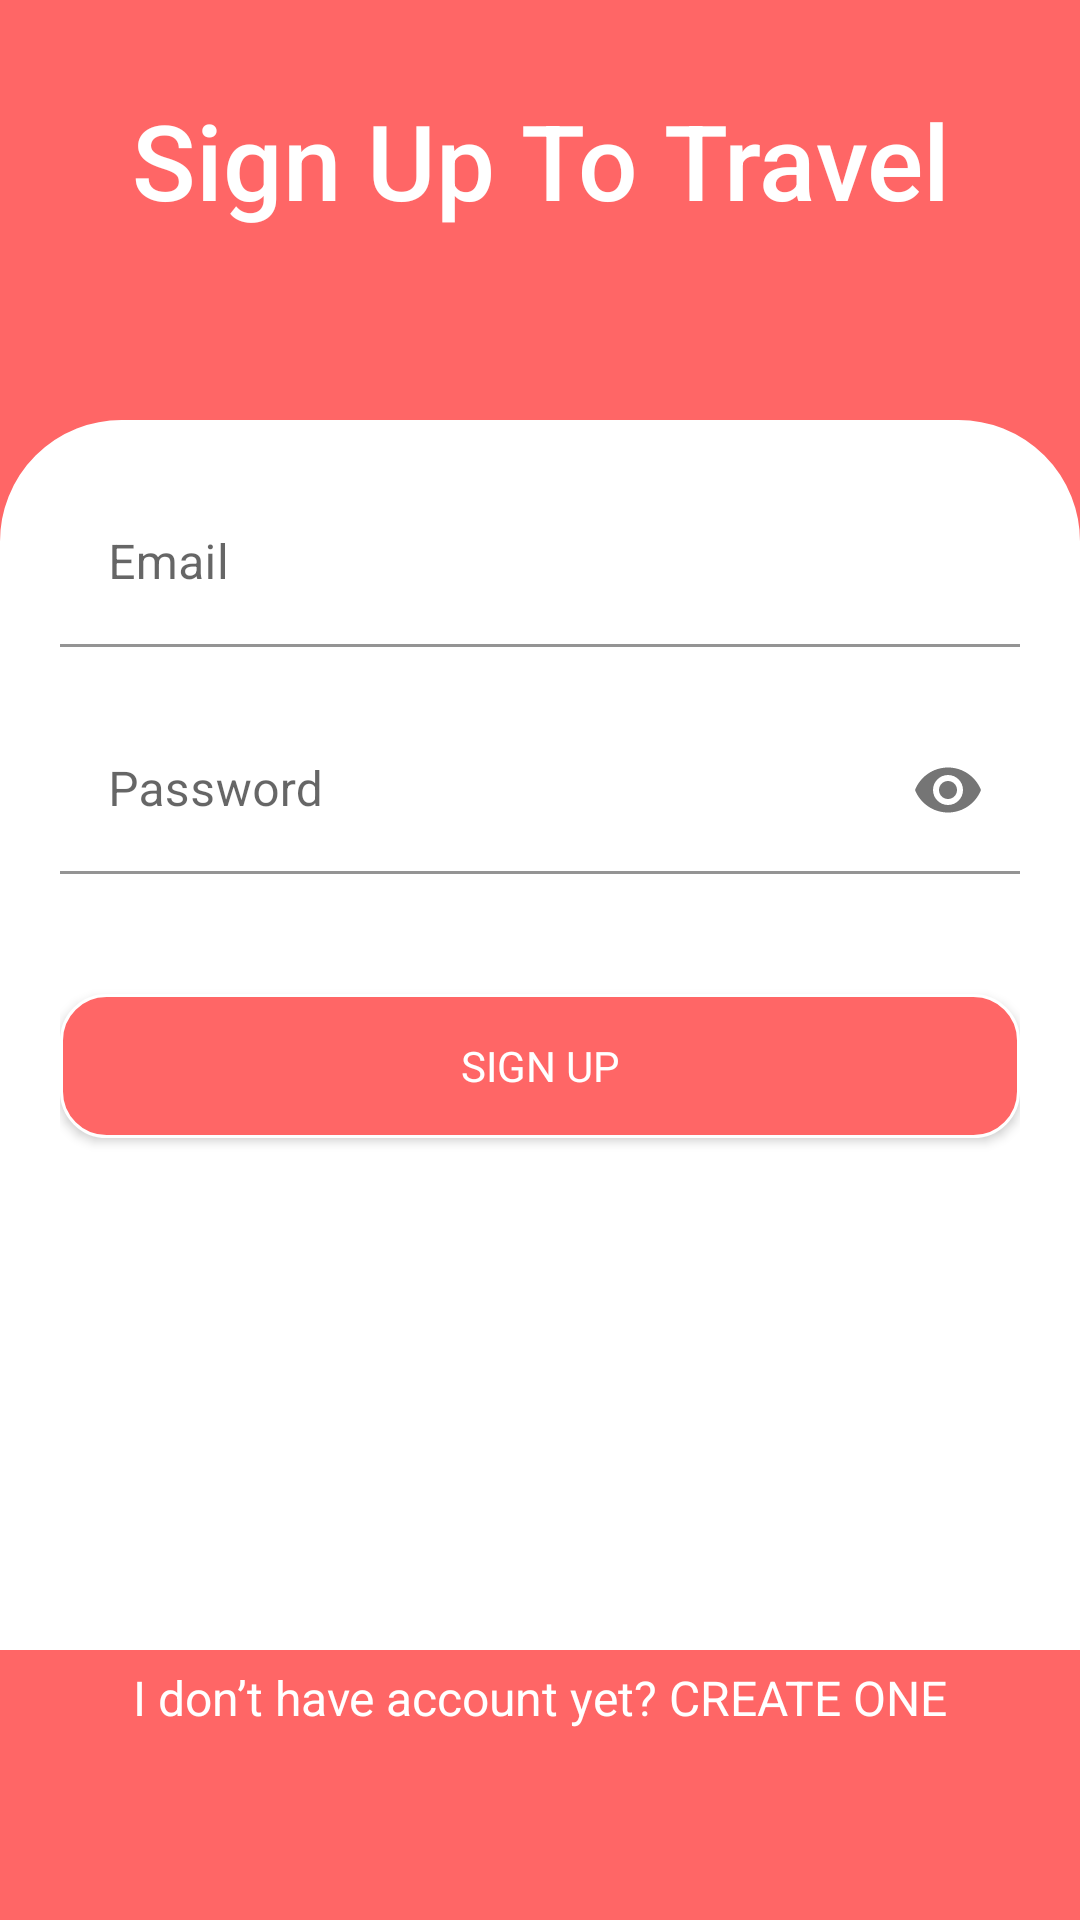

This screen was rendered from an Android layout file. Write that file and the resources it references.
<!-- AndroidManifest.xml: application theme Theme.TravelAgency -->
<!-- res/layout/activity_registration.xml -->
<?xml version="1.0" encoding="utf-8"?>
<RelativeLayout xmlns:android="http://schemas.android.com/apk/res/android"
    xmlns:app="http://schemas.android.com/apk/res-auto"
    xmlns:tools="http://schemas.android.com/tools"
    android:id="@+id/nestedScrollView"
    android:layout_width="match_parent"
    android:layout_height="match_parent"
    android:background="@color/colorBackground"
    android:paddingBottom="20dp"
    android:paddingTop="20dp"
    tools:context=".activities.LoginActivity">

    <TextView
        android:id="@+id/header_title"
        android:layout_width="fill_parent"
        android:layout_height="wrap_content"
        android:layout_marginTop="10dp"
        android:gravity="center"
        android:text="@string/signUpHeader"
        android:textColor="#FFFFFF"
        android:textSize="35dp"
        app:fontFamily="sans-serif-medium" />

    <LinearLayout
        android:layout_width="match_parent"
        android:layout_height="410dp"
        android:layout_marginTop="120dp"
        android:background="@drawable/radius"
        android:orientation="vertical"
        android:paddingLeft="20dp"
        android:paddingRight="20dp">


        <com.google.android.material.textfield.TextInputLayout
            android:id="@+id/textInputLayoutEmail"
            android:layout_width="match_parent"
            android:layout_height="wrap_content"
            android:layout_marginTop="20dp">

            <EditText
                android:id="@+id/textInputEditTextEmail"
                android:layout_width="match_parent"
                android:layout_height="wrap_content"
                android:backgroundTint="@color/colorAccent"
                android:hint="@string/hint_email"
                android:inputType="textEmailAddress"
                android:maxLines="1"
                android:textColor="#000000"
                tools:ignore="SpeakableTextPresentCheck" />
        </com.google.android.material.textfield.TextInputLayout>



        <com.google.android.material.textfield.TextInputLayout
            android:id="@+id/textInputLayoutPassword"
            android:layout_width="match_parent"
            android:layout_height="wrap_content"
            android:layout_marginTop="20dp"
            app:passwordToggleEnabled="true">

            <EditText
                android:id="@+id/textInputEditTextPassword"
                android:layout_width="match_parent"
                android:layout_height="wrap_content"
                android:backgroundTint="@color/colorAccent"
                android:hint="@string/hint_password"
                android:inputType="textPassword"
                android:maxLines="1"
                android:textColor="#000000"
                tools:ignore="SpeakableTextPresentCheck" />
        </com.google.android.material.textfield.TextInputLayout>

        <androidx.appcompat.widget.AppCompatButton
            android:id="@+id/appCompatButtonSignUp"
            android:layout_width="match_parent"
            android:layout_height="wrap_content"
            android:layout_marginTop="40dp"
            android:background="@drawable/buttonradius"
            android:fontFamily="@font/montserrat"
            android:text="@string/sign_up"
            android:textColor="#FFFFFF" />


    </LinearLayout>

    <androidx.appcompat.widget.AppCompatTextView
        android:id="@+id/noAccount"
        android:layout_width="fill_parent"
        android:layout_height="wrap_content"
        android:layout_marginTop="535dp"
        android:gravity="center"
        android:text="@string/text_not_member"
        android:textColor="#fff"
        android:textSize="16dp" />
</RelativeLayout>
<!-- resources referenced by this layout -->
<resources>
  <color name="colorAccent">#FFFFFF</color>
  <color name="colorBackground">#FF6666</color>
  <!-- drawable buttonradius (drawable) -->
  <?xml version="1.0" encoding="utf-8"?>
  <shape xmlns:android="http://schemas.android.com/apk/res/android"
      android:shape="rectangle">
      <corners android:radius="15dp" />
      <solid android:color="#FF6666" />
      <stroke
          android:width="1dip"
          android:color="#fff" />
  
  </shape>
  <!-- drawable radius (drawable) -->
  <?xml version="1.0" encoding="utf-8"?>
  <shape xmlns:android="http://schemas.android.com/apk/res/android"
      android:shape="rectangle">
      <corners android:radius="40dp"
          android:bottomLeftRadius="0dp"
          android:bottomRightRadius="0dp"/>
      <solid android:color="@android:color/white" />
      <stroke
          android:width="1dip"
          android:color="#fff" />
  
  </shape>
  <string name="hint_email">Email</string>
  <string name="hint_password">Password</string>
  <string name="signUpHeader">Sign Up To Travel</string>
  <string name="sign_up">Sign up</string>
  <string name="text_not_member">I don’t have account yet? <span style="color: #000">CREATE ONE</span></string>
  <style name="Theme.TravelAgency" parent="Theme.MaterialComponents.DayNight.DarkActionBar">
          
          <item name="colorPrimary">@color/colorBackground</item>
          <item name="colorPrimaryVariant">@color/colorBackground</item>
          <item name="colorOnPrimary">@color/colorAccent</item>
          
          <item name="colorSecondary">@color/colorAccent</item>
          <item name="colorSecondaryVariant">@color/colorAccent</item>
          <item name="colorOnSecondary">@color/colorAccent</item>
          
          <item name="android:statusBarColor" tools:targetApi="l">?attr/colorPrimaryVariant</item>
          
      </style>
</resources>
